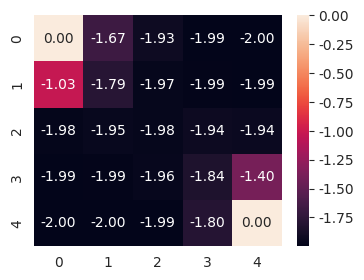

This chart was generated by the following Python code: (Note: this script raises an exception after producing the figure.)
import numpy as np
import pandas as pd
from tqdm import tqdm
import matplotlib.pyplot as plt
import random
import seaborn as sns

sns.set_style("darkgrid")


class Foo:
    def __init__(self, g=0.5, a=0.5):
        # parameters
        self.gamma = g  # discounting rate
        self.alpha = a
        self.rewardSize = -1
        self.gridSize = 5
        self.terminationStates = [[0, 0], [self.gridSize - 1, self.gridSize - 1]]
        self.actions = [[-1, 0], [1, 0], [0, 1], [0, -1]]
        self.numIterations = 10000
        # initialization
        self.V = np.zeros((self.gridSize, self.gridSize))
        self.returns = {(i, j): list() for i in range(self.gridSize) for j in range(self.gridSize)}
        self.deltas = {(i, j): list() for i in range(self.gridSize) for j in range(self.gridSize)}
        self.states = [[i, j] for i in range(self.gridSize) for j in range(self.gridSize)]

    # utils
    def generateEpisode(self):
        initState = random.choice(self.states[1:-1])
        episode = []
        while True:
            if list(initState) in self.terminationStates:
                return episode

            action = random.choice(self.actions)
            finalState = np.array(initState) + np.array(action)
            if -1 in list(finalState) or self.gridSize in list(finalState):
                finalState = initState
            episode.append([list(initState), action, self.rewardSize, list(finalState)])
            initState = finalState

    def __take_action(self, current_state):
        next_state = np.array(current_state) + np.array(random.choice(self.actions))
        if min(next_state) == -1 or max(next_state) == self.gridSize:  # cross wall
            return current_state  # stay at s
        else:
            return tuple(next_state)  # go to s'

    def TD_method(self, verbose=0, plot_heatmap=False):
        current_state = tuple(random.choice(self.states[1:-1]))
        while True:
            if list(current_state) in self.terminationStates:  # we reached the end
                break
            next_state = self.__take_action(current_state)

            TD_target = self.rewardSize + self.gamma * self.V[next_state]
            TD_error = TD_target - self.V[current_state]
            delta = self.alpha * TD_error  # delta is the improvement of state s
            self.deltas[current_state].append(float(np.abs(delta)))

            self.V[current_state] += delta  # improv state value
            current_state = next_state  # and update state s as next_state
        if plot_heatmap:
            self.__plot_heatmap()

    def MC_method(self, verbose=0, plot_heatmap=False):
        episode = self.generateEpisode()
        G = 0
        visited_states = [step[0] for step in episode]
        while episode:
            [current_state, action, reward, next_state] = episode.pop(-1)
            G = self.gamma * G + reward  # rewards accumulated at here
            previous_states = visited_states[:len(episode)]
            if current_state not in previous_states:  # V(s) = avg(returns(G))
                s = tuple(current_state)
                self.returns[s].append(G)  # append gain to state s only one time for each episode
                delta = np.average(self.returns[s])
                self.deltas[s].append(np.abs(self.V[s] - delta))  # recode the state value upgrades of each state
                self.V[s] = delta  # upgrade the value of state s
        if plot_heatmap:
            self.__plot_heatmap()

    def plot_series(self, l, x=16, y=8):
        fig, axes = plt.subplots(self.gridSize, self.gridSize, figsize=(x, y), sharex=True, sharey=True)  #
        fig.suptitle('state-value improvements')
        for i in range(self.gridSize):
            for j in range(self.gridSize):
                sns.lineplot(ax=axes[i][j], data=foo.deltas[(i, j)][:l])
                axes[i][j].set_title("state s=%s" % (str((i, j))))

    def __plot_heatmap(self):
        df = pd.DataFrame(self.V)  # turn 2-d array to dataframe
        fig, ax = plt.subplots(figsize=(4, 3))  # figure size
        sns.heatmap(df, ax=ax, fmt=".2f", annot=True)  # display both color and value


foo = Foo(g=0.5, a=0.5)
for i in range(1000):  # take another 10000 iteration
    foo.TD_method(verbose=0, plot_heatmap=False)
foo.TD_method(verbose=0, plot_heatmap=True)
foo.plot_series()

foo = Foo(g=0.5, a=0.5)
for i in range(1000):  # take another 10000 iteration
    foo.MC_method(verbose=0, plot_heatmap=False)
foo.MC_method(verbose=0, plot_heatmap=True)
foo.plot_series()
